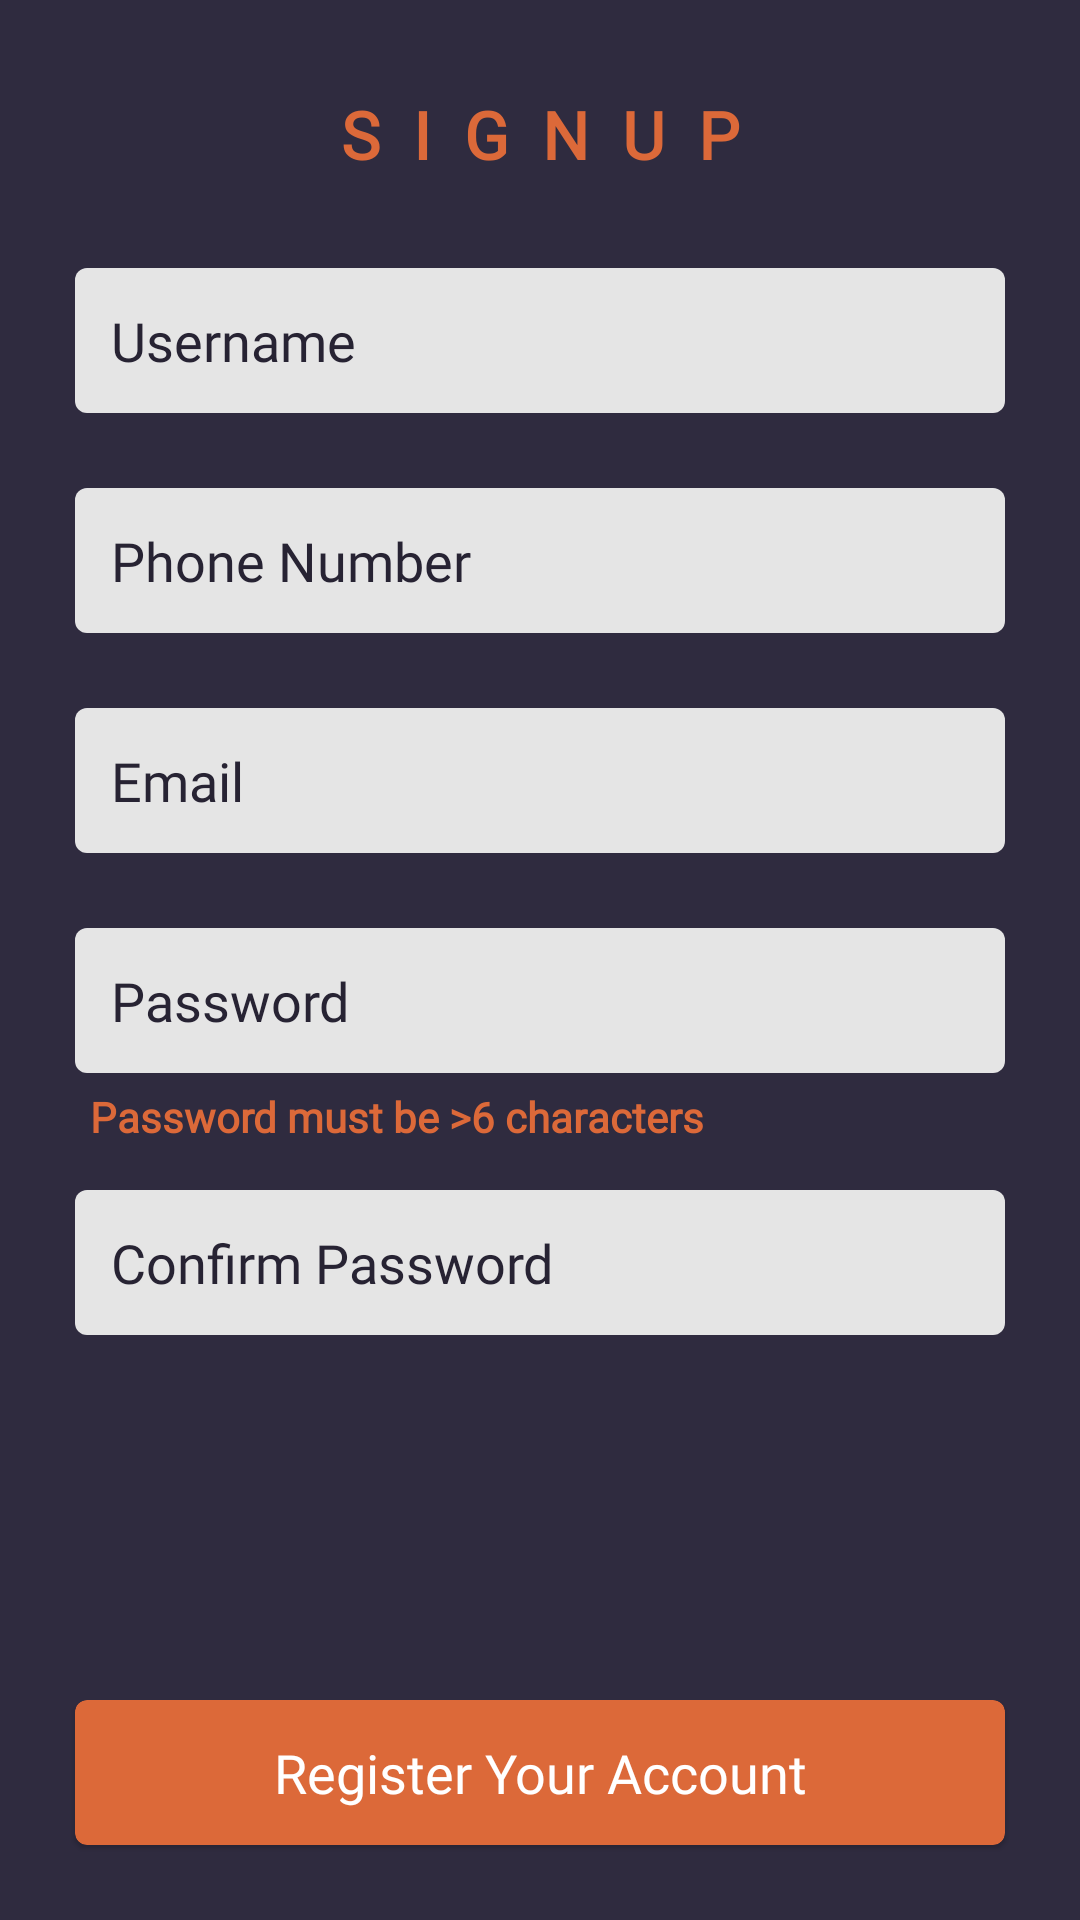

Android layout source for this screen:
<!-- AndroidManifest.xml: application theme Theme.CinemaApp -->
<!-- res/layout/activity_sign_up.xml -->
<?xml version="1.0" encoding="utf-8"?>
<RelativeLayout xmlns:android="http://schemas.android.com/apk/res/android"
    xmlns:app="http://schemas.android.com/apk/res-auto"
    xmlns:tools="http://schemas.android.com/tools"
    android:layout_width="match_parent"
    android:layout_height="match_parent"
    android:background="@color/primary"
    android:orientation="vertical"
    android:id="@+id/rl_layout"
    tools:context=".SignUpActivity">

    <TextView
        android:id="@+id/title"
        android:layout_width="match_parent"
        android:layout_height="wrap_content"
        android:layout_marginStart="25sp"
        android:layout_marginTop="25sp"
        android:layout_marginEnd="25sp"
        android:layout_marginBottom="25sp"
        android:fontFamily="@font/montserrat"
        android:gravity="center"
        android:padding="5dp"
        android:text="SignUp"
        android:textAllCaps="true"
        android:textColor="@color/accent"
        android:letterSpacing="0.5"
        android:textSize="22sp"
        android:textStyle="bold" />

    <ImageView
        android:id="@+id/backbtn"
        android:layout_width="28dp"
        android:layout_height="28dp"
        android:layout_marginStart="25sp"
        android:layout_marginTop="32sp"
        android:src="@drawable/ic_arrow_back"
        app:tint="@color/accent" />

    <ScrollView
        android:layout_width="match_parent"
        android:layout_height="match_parent"
        android:layout_above="@id/signup"
        android:layout_below="@id/title"
        android:scrollbarSize="0dp">


        <LinearLayout
            android:layout_width="match_parent"
            android:layout_height="wrap_content"
            android:orientation="vertical">

            <EditText
                android:id="@+id/username"
                android:layout_width="match_parent"
                android:layout_height="wrap_content"
                android:layout_marginStart="25sp"
                android:layout_marginEnd="25sp"
                android:background="@drawable/edit_bg"
                android:fontFamily="@font/poppins"
                android:hint="Username"
                android:inputType="textEmailAddress"
                android:padding="12dp"
                android:textColor="@color/dark"
                android:textColorHint="@color/dark" />

            <EditText
                android:id="@+id/number"
                android:layout_width="match_parent"
                android:layout_height="wrap_content"
                android:layout_marginStart="25sp"
                android:layout_marginTop="25sp"
                android:layout_marginEnd="25sp"
                android:background="@drawable/edit_bg"
                android:fontFamily="@font/poppins"
                android:hint="Phone Number"
                android:inputType="number"
                android:padding="12dp"
                android:textColor="@color/dark"
                android:textColorHint="@color/dark" />

            <EditText
                android:id="@+id/ticket_number"
                android:layout_width="match_parent"
                android:layout_height="wrap_content"
                android:layout_marginStart="25sp"
                android:layout_marginTop="25sp"
                android:layout_marginEnd="25sp"
                android:background="@drawable/edit_bg"
                android:fontFamily="@font/poppins"
                android:hint="Ticket Number"
                android:inputType="number"
                android:visibility="gone"
                android:padding="12dp"
                android:textColor="@color/dark"
                android:textColorHint="@color/dark" />

            <EditText
                android:id="@+id/seat_number"
                android:layout_width="match_parent"
                android:layout_height="wrap_content"
                android:layout_marginStart="25sp"
                android:layout_marginTop="25sp"
                android:layout_marginEnd="25sp"
                android:background="@drawable/edit_bg"
                android:fontFamily="@font/poppins"
                android:hint="Seat Number"
                android:inputType="number"
                android:visibility="gone"
                android:padding="12dp"
                android:textColor="@color/dark"
                android:textColorHint="@color/dark" />

            <EditText
                android:id="@+id/email"
                android:layout_width="match_parent"
                android:layout_height="wrap_content"
                android:layout_marginStart="25sp"
                android:layout_marginTop="25sp"
                android:layout_marginEnd="25sp"
                android:background="@drawable/edit_bg"
                android:fontFamily="@font/poppins"
                android:hint="Email"
                android:inputType="textEmailAddress"
                android:padding="12dp"
                android:textColor="@color/dark"
                android:textColorHint="@color/dark" />

            <EditText
                android:id="@+id/password"
                android:layout_width="match_parent"
                android:layout_height="wrap_content"
                android:layout_marginStart="25sp"
                android:layout_marginTop="25sp"
                android:layout_marginEnd="25sp"
                android:background="@drawable/edit_bg"
                android:fontFamily="@font/poppins"
                android:hint="Password"
                android:inputType="textPassword"
                android:padding="12dp"
                android:textColor="@color/dark"
                android:textColorHint="@color/dark" />

            <TextView
                android:layout_width="match_parent"
                android:layout_height="wrap_content"
                android:layout_below="@id/title"
                android:layout_marginStart="25sp"
                android:layout_marginEnd="25sp"
                android:fontFamily="@font/montserrat"
                android:lineSpacingExtra="5dp"
                android:padding="5dp"
                android:text="@string/invalid_password"
                android:textColor="@color/accent"
                android:textSize="14sp"
                android:textStyle="bold" />

            <EditText
                android:id="@+id/cnfrm_password"
                android:layout_width="match_parent"
                android:layout_height="wrap_content"
                android:layout_marginStart="25sp"
                android:layout_marginTop="10dp"
                android:layout_marginEnd="25sp"
                android:background="@drawable/edit_bg"
                android:fontFamily="@font/poppins"
                android:hint="Confirm Password"
                android:inputType="textPassword"
                android:padding="12dp"
                android:textColor="@color/dark"
                android:textColorHint="@color/dark" />

        </LinearLayout>

    </ScrollView>

    <com.google.android.material.card.MaterialCardView
        android:id="@+id/signup"
        android:layout_width="match_parent"
        android:layout_height="wrap_content"
        android:layout_marginStart="25sp"
        android:layout_marginTop="25sp"
        android:layout_alignParentBottom="true"
        android:layout_marginEnd="25sp"
        android:layout_marginBottom="25sp"
        app:cardBackgroundColor="@color/accent"
        app:cardCornerRadius="4dp">

        <TextView
            android:layout_width="match_parent"
            android:layout_height="match_parent"
            android:text="Register Your Account"
            android:gravity="center"
            android:textSize="18sp"
            android:textColor="@color/white"
            android:padding="12dp"
            android:fontFamily="@font/poppins" />

    </com.google.android.material.card.MaterialCardView>


</RelativeLayout>
<!-- resources referenced by this layout -->
<resources>
  <color name="accent">#DC6939</color>
  <color name="dark">#272333</color>
  <color name="primary">#2F2B3F</color>
  <color name="white">#FFFFFFFF</color>
  <!-- drawable edit_bg (drawable) -->
  <?xml version="1.0" encoding="utf-8"?>
  <shape android:shape="rectangle" xmlns:android="http://schemas.android.com/apk/res/android">
      <solid android:color="@color/grey" />
      <corners android:radius="4dp" />
  </shape>
  <string name="invalid_password">Password must be &gt;6 characters</string>
  <style name="Theme.CinemaApp" parent="Theme.MaterialComponents.Light.NoActionBar">
          
          <item name="colorPrimary">@color/accent</item>
          <item name="colorPrimaryVariant">@color/accent</item>
          <item name="colorOnPrimary">@color/white</item>
          
          <item name="colorSecondary">@color/accent</item>
          <item name="colorSecondaryVariant">@color/accent</item>
          <item name="colorOnSecondary">@color/white</item>
          
          <item name="android:statusBarColor" tools:targetApi="l">@color/primary</item>
          
      </style>
  <color name="grey">#e5e5e5</color>
</resources>
